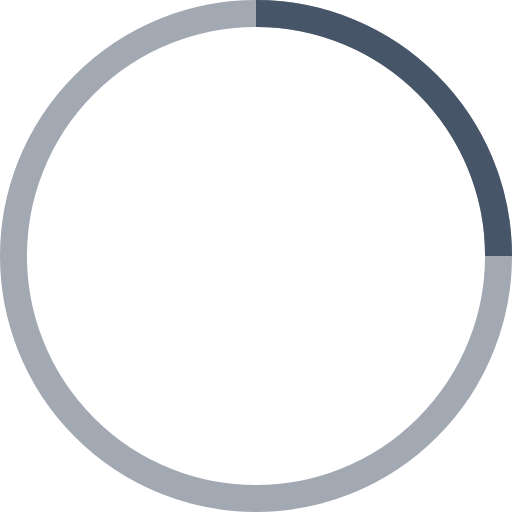
t = 0.00 s
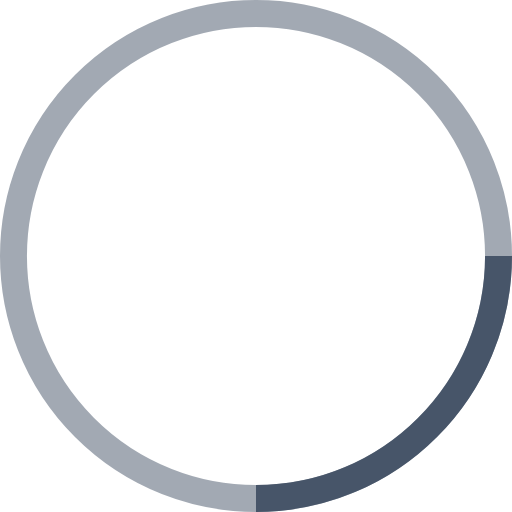
t = 0.25 s
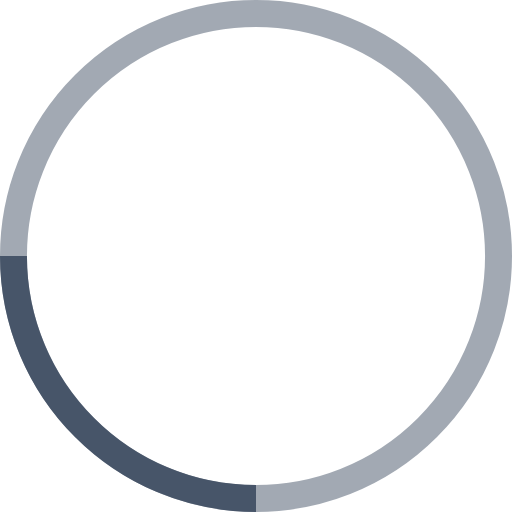
t = 0.50 s
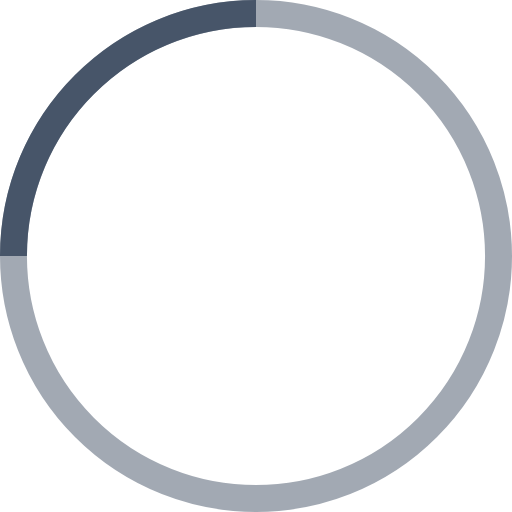
t = 0.75 s

The animated SVG that drew these frames (rendered in a browser with its animation timeline set to each time). Animation: 1 SMIL element (animateTransform=1); one cycle of 1.00 s, repeats indefinitely.

<!-- By Sam Herbert (@sherb), for everyone. More @ http://goo.gl/7AJzbL -->
<svg width="38" height="38" viewBox="0 0 38 38" xmlns="http://www.w3.org/2000/svg" stroke="#475569">
    <g fill="none" fill-rule="evenodd">
        <g transform="translate(1 1)" stroke-width="2">
            <circle stroke-opacity=".5" cx="18" cy="18" r="18"/>
            <path d="M36 18c0-9.94-8.06-18-18-18">
                <animateTransform
                    attributeName="transform"
                    type="rotate"
                    from="0 18 18"
                    to="360 18 18"
                    dur="1s"
                    repeatCount="indefinite"/>
            </path>
        </g>
    </g>
</svg>
